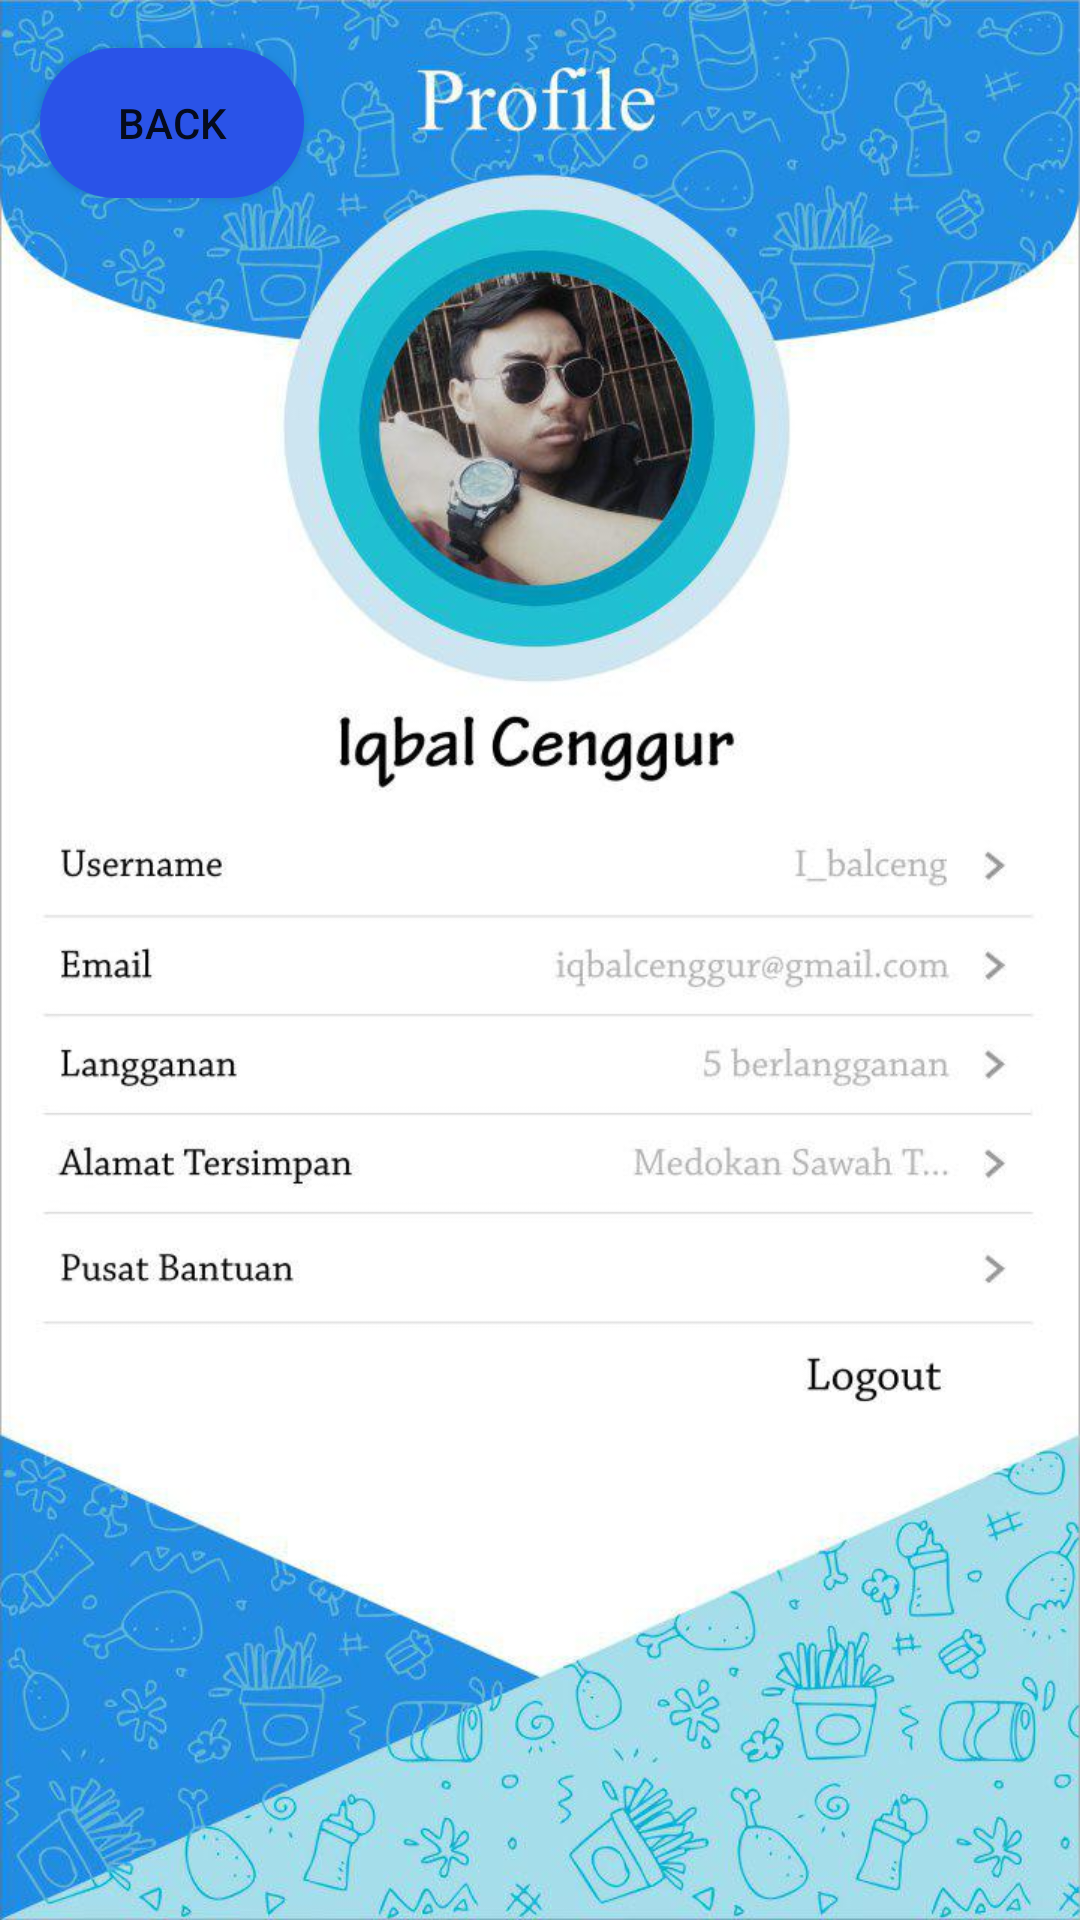

Android layout source for this screen:
<!-- AndroidManifest.xml: application theme AppTheme -->
<!-- res/layout/activity_main8.xml -->
<?xml version="1.0" encoding="utf-8"?>
<androidx.constraintlayout.widget.ConstraintLayout xmlns:android="http://schemas.android.com/apk/res/android"
    xmlns:app="http://schemas.android.com/apk/res-auto"
    xmlns:tools="http://schemas.android.com/tools"
    android:layout_width="match_parent"
    android:layout_height="match_parent"
    tools:context=".MainActivity">

    <View
        android:layout_width="wrap_content"
        android:layout_height="wrap_content"
        android:background="@drawable/cenggur"/>

    <Button
        android:id="@+id/button8"
        android:layout_width="88dp"
        android:layout_height="50dp"
        android:layout_marginTop="16dp"
        android:text="Back"
        android:background="@drawable/biru"
        app:layout_constraintEnd_toEndOf="parent"
        app:layout_constraintHorizontal_bias="0.049"
        app:layout_constraintStart_toStartOf="parent"
        app:layout_constraintTop_toTopOf="parent" />

</androidx.constraintlayout.widget.ConstraintLayout>
<!-- resources referenced by this layout -->
<resources>
  <!-- drawable biru (drawable) -->
  <?xml version="1.0" encoding="utf-8"?>
  <shape android:shape="rectangle"
      xmlns:android="http://schemas.android.com/apk/res/android">
      <solid android:color="#2a53e8"/>
      <corners android:radius="70dp"/>
      <size android:height="50dp" android:width="75dp"/>
  </shape>
  <!-- drawable cenggur: jpg bitmap (drawable, 109078 bytes) -->
  <style name="AppTheme" parent="Theme.AppCompat.Light.NoActionBar">
              
              <item name="colorPrimary">@color/colorPrimary</item>
              <item name="colorPrimaryDark">@color/colorPrimaryDark</item>
              <item name="colorAccent">@color/colorAccent</item>
          </style>
  <color name="colorPrimary">#15558a</color>
  <color name="colorPrimaryDark">#307bf2</color>
  <color name="colorAccent">#228ce3</color>
</resources>
